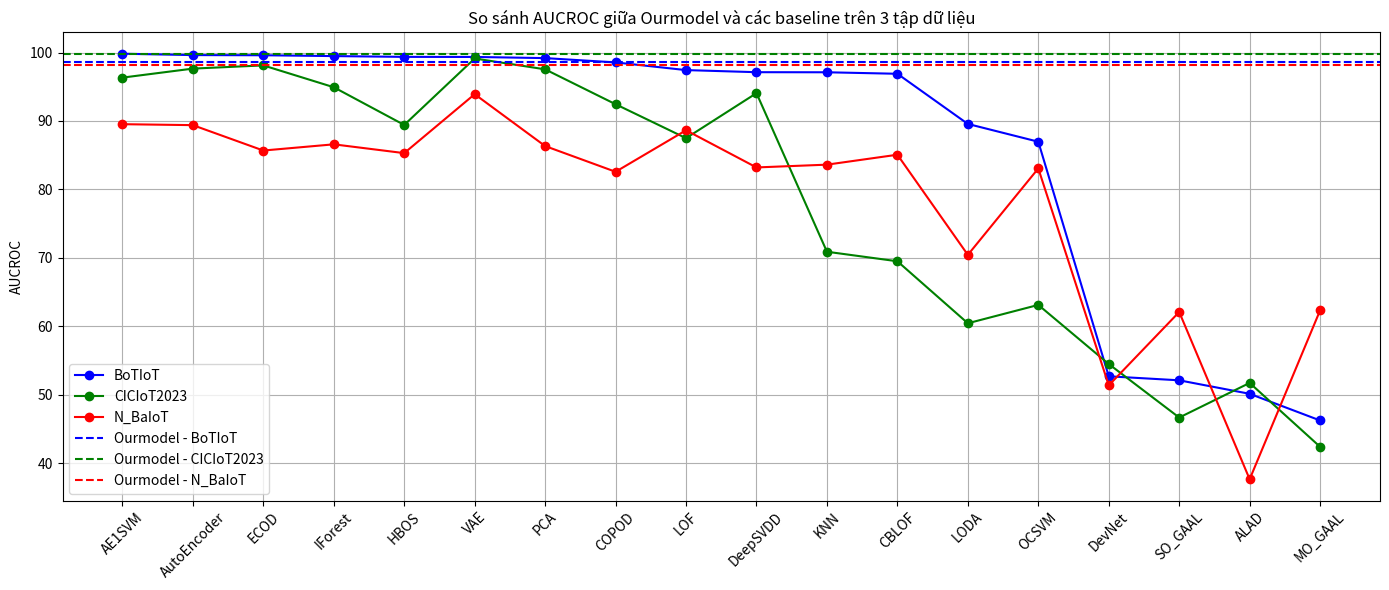

This figure's Python source:
import pandas as pd
import matplotlib.pyplot as plt

# Dữ liệu mô hình
data = {
    "Model": [
        "ourmodel", "AE1SVM", "AutoEncoder", "ECOD", "IForest", "HBOS", "VAE", "PCA", 
        "COPOD", "LOF", "DeepSVDD", "KNN", "CBLOF", "LODA", "OCSVM", 
        "DevNet", "SO_GAAL", "ALAD", "MO_GAAL"
    ],
    "data_BoTIoT.csv": [
        98.6376, 99.8291, 99.6275, 99.6034, 99.4811, 99.3668, 99.3554, 99.1866,
        98.5558, 97.4357, 97.1288, 97.1166, 96.8977, 89.5694, 86.9727,
        52.7086, 52.1231, 50.1521, 46.2576
    ],
    "data_CICIoT2023.csv": [
        99.7407, 96.3355, 97.6526, 98.1209, 94.9314, 89.4228, 99.1326, 97.5464,
        92.4507, 87.4902, 94.0666, 70.9034, 69.5108, 60.4561, 63.1365,
        54.5032, 46.6832, 51.7427, 42.4092
    ],
    "data_N_BaIoT.csv": [
        98.1904, 89.5341, 89.3951, 85.6859, 86.5915, 85.3065, 93.9164, 86.3403,
        82.5809, 88.6472, 83.2165, 83.6232, 85.0740, 70.4461, 83.0724,
        51.3841, 62.1039, 37.6702, 62.3462
    ]
}

df = pd.DataFrame(data)

# Tách ourmodel để vẽ đường ngang
ourmodel_row = df[df["Model"] == "ourmodel"]
baseline_df = df[df["Model"] != "ourmodel"]

# Vẽ biểu đồ
plt.figure(figsize=(14, 6))
x = baseline_df["Model"]

plt.plot(x, baseline_df["data_BoTIoT.csv"], marker='o', label="BoTIoT", color="blue")
plt.plot(x, baseline_df["data_CICIoT2023.csv"], marker='o', label="CICIoT2023", color="green")
plt.plot(x, baseline_df["data_N_BaIoT.csv"], marker='o', label="N_BaIoT", color="red")

# Đường ngang thể hiện ourmodel
plt.axhline(y=ourmodel_row["data_BoTIoT.csv"].values[0], color="blue", linestyle="--", label="Ourmodel - BoTIoT")
plt.axhline(y=ourmodel_row["data_CICIoT2023.csv"].values[0], color="green", linestyle="--", label="Ourmodel - CICIoT2023")
plt.axhline(y=ourmodel_row["data_N_BaIoT.csv"].values[0], color="red", linestyle="--", label="Ourmodel - N_BaIoT")

plt.xticks(rotation=45)
plt.ylabel("AUCROC")
plt.title("So sánh AUCROC giữa Ourmodel và các baseline trên 3 tập dữ liệu")
plt.legend()
plt.grid(True)
plt.tight_layout()
plt.show()
